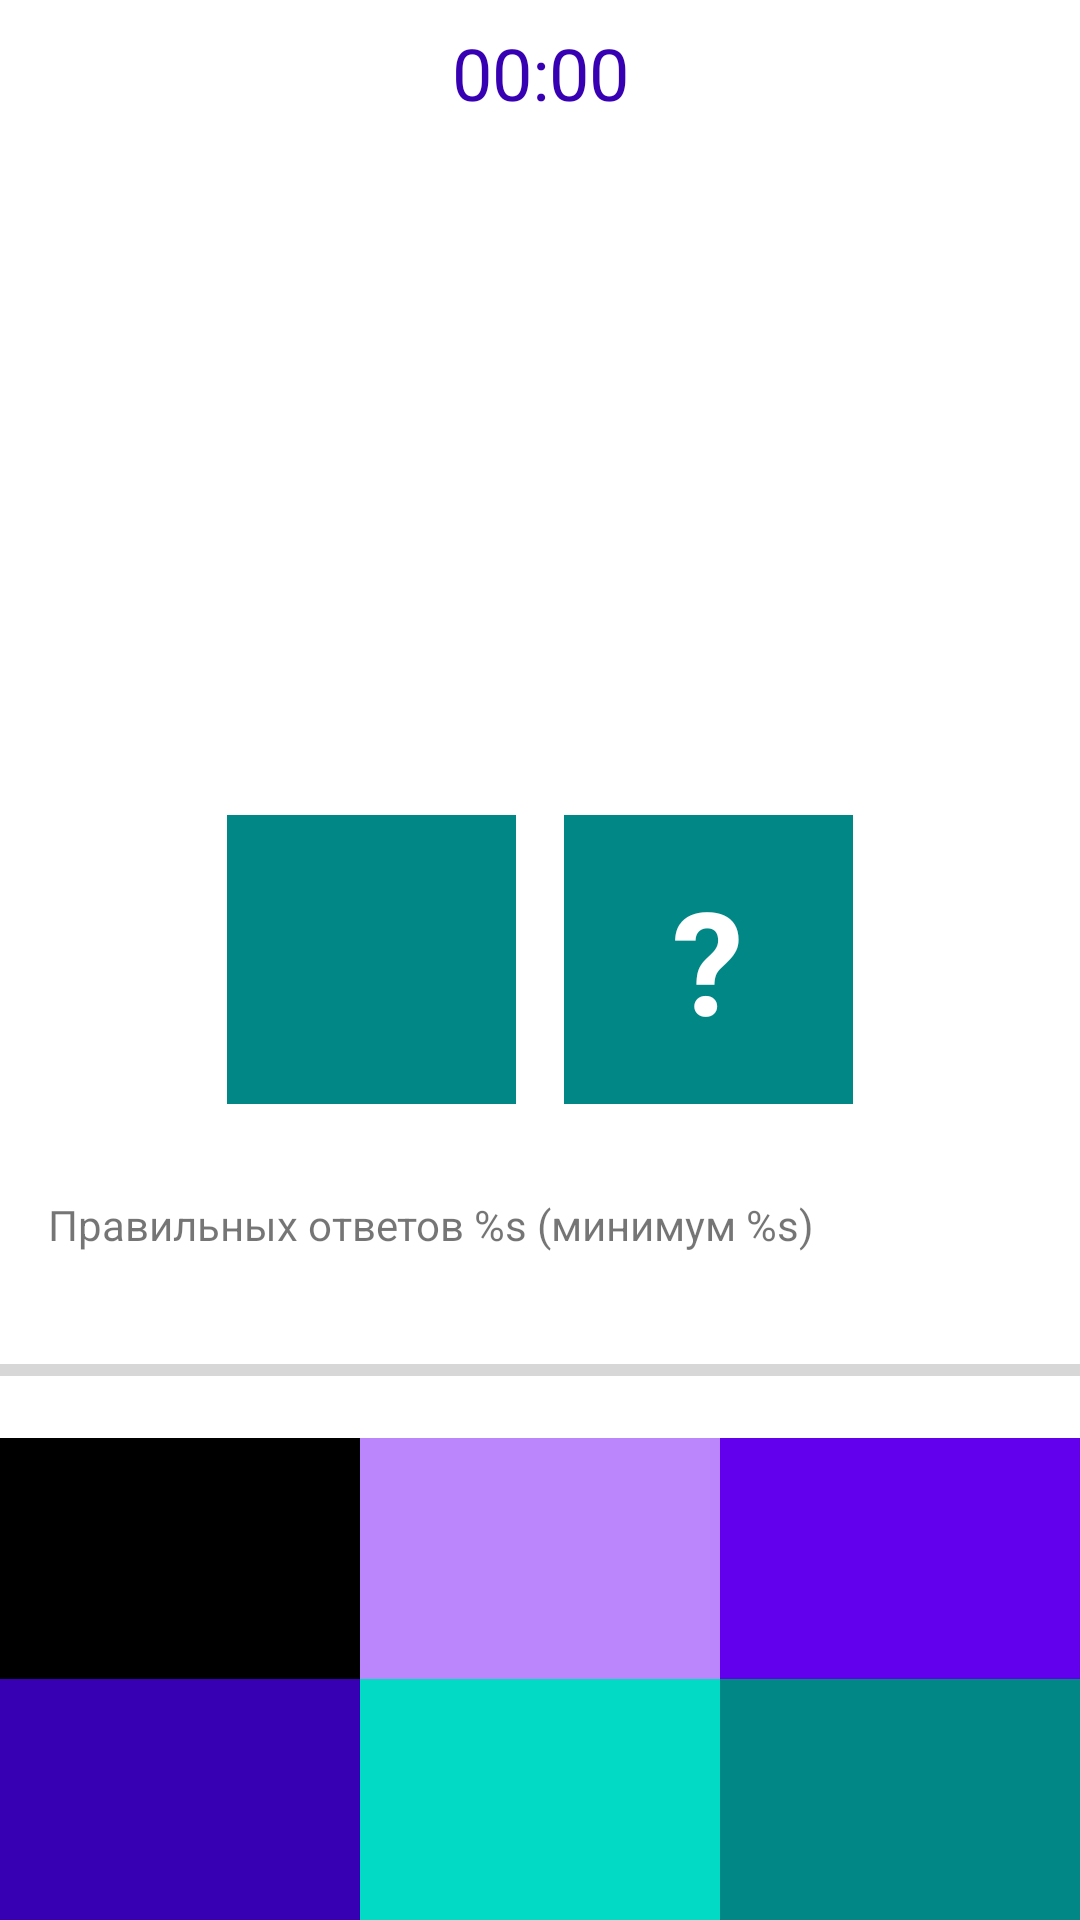

This screen was rendered from an Android layout file. Write that file and the resources it references.
<!-- AndroidManifest.xml: application theme Theme.NumbersGame -->
<!-- res/layout/fragment_game.xml -->
<?xml version="1.0" encoding="utf-8"?>
<androidx.constraintlayout.widget.ConstraintLayout xmlns:android="http://schemas.android.com/apk/res/android"
    xmlns:app="http://schemas.android.com/apk/res-auto"
    xmlns:tools="http://schemas.android.com/tools"
    android:layout_width="match_parent"
    android:layout_height="match_parent"
    tools:context=".presentation.GameFragment">

    <TextView
        android:id="@+id/tv_timer"
        android:layout_width="wrap_content"
        android:layout_height="wrap_content"
        android:layout_margin="8dp"
        android:text="00:00"
        android:textColor="@color/purple_700"
        android:textSize="24sp"
        app:layout_constraintEnd_toEndOf="parent"
        app:layout_constraintStart_toStartOf="parent"
        app:layout_constraintTop_toTopOf="parent"/>

    <TextView
        android:id="@+id/tv_sum"
        style="@style/QuestionTextStyle"
        android:layout_width="144dp"
        android:layout_height="144dp"
        android:background="@drawable/circle_background"
        app:layout_constraintBottom_toTopOf="@id/tv_left_number"
        app:layout_constraintEnd_toEndOf="parent"
        app:layout_constraintStart_toStartOf="parent"
        app:layout_constraintTop_toTopOf="parent"
        app:layout_constraintVertical_chainStyle="packed"
        tools:text="1" />

    <TextView
        android:id="@+id/tv_left_number"
        style="@style/QuestionTextStyle"
        android:layout_width="0dp"
        android:layout_height="wrap_content"
        android:background="@color/teal_700"
        app:layout_constraintBottom_toTopOf="@id/tv_option_1"
        app:layout_constraintDimensionRatio="1:1"
        app:layout_constraintEnd_toStartOf="@id/tv_question"
        app:layout_constraintHorizontal_chainStyle="packed"
        app:layout_constraintStart_toStartOf="parent"
        app:layout_constraintTop_toBottomOf="@id/tv_sum"
        tools:text="7" />

    <TextView
        android:id="@+id/tv_question"
        style="@style/QuestionTextStyle"
        android:layout_width="0dp"
        android:layout_height="wrap_content"
        android:background="@color/teal_700"
        android:text="@string/question_mark"
        app:layout_constraintBottom_toBottomOf="@id/tv_left_number"
        app:layout_constraintDimensionRatio="1:1"
        app:layout_constraintEnd_toEndOf="parent"
        app:layout_constraintStart_toEndOf="@id/tv_left_number"
        app:layout_constraintTop_toTopOf="@id/tv_left_number" />

    <TextView
        android:id="@+id/tv_option_1"
        style="@style/OptionTextStyle"
        android:layout_width="0dp"
        android:layout_height="wrap_content"
        android:background="@color/black"
        app:layout_constraintBottom_toTopOf="@id/tv_option_4"
        app:layout_constraintEnd_toStartOf="@id/tv_option_5"
        app:layout_constraintHorizontal_chainStyle="spread"
        app:layout_constraintStart_toStartOf="parent"
        tools:text="1" />

    <TextView
        android:id="@+id/tv_option_2"
        style="@style/OptionTextStyle"
        android:layout_width="0dp"
        android:layout_height="wrap_content"
        android:background="@color/purple_200"
        app:layout_constraintBottom_toTopOf="@id/tv_option_4"
        app:layout_constraintEnd_toStartOf="@id/tv_option_6"
        app:layout_constraintStart_toEndOf="@id/tv_option_4"
        tools:text="2" />

    <TextView
        android:id="@+id/tv_option_3"
        style="@style/OptionTextStyle"
        android:layout_width="0dp"
        android:layout_height="wrap_content"
        android:background="@color/purple_500"
        app:layout_constraintBottom_toTopOf="@id/tv_option_4"
        app:layout_constraintEnd_toEndOf="parent"
        app:layout_constraintStart_toEndOf="@id/tv_option_5"
        tools:text="3" />

    <TextView
        android:id="@+id/tv_option_4"
        style="@style/OptionTextStyle"
        android:layout_width="0dp"
        android:layout_height="wrap_content"
        android:background="@color/purple_700"
        app:layout_constraintBottom_toBottomOf="parent"
        app:layout_constraintEnd_toStartOf="@id/tv_option_5"
        app:layout_constraintHorizontal_chainStyle="spread"
        app:layout_constraintStart_toStartOf="parent"
        tools:text="4" />

    <TextView
        android:id="@+id/tv_option_5"
        style="@style/OptionTextStyle"
        android:layout_width="0dp"
        android:layout_height="wrap_content"
        android:background="@color/teal_200"
        app:layout_constraintBottom_toBottomOf="parent"
        app:layout_constraintEnd_toStartOf="@id/tv_option_6"
        app:layout_constraintStart_toEndOf="@id/tv_option_4"
        tools:text="5" />

    <TextView
        android:id="@+id/tv_option_6"
        style="@style/OptionTextStyle"
        android:layout_width="0dp"
        android:layout_height="wrap_content"
        android:background="@color/teal_700"
        app:layout_constraintBottom_toBottomOf="parent"
        app:layout_constraintEnd_toEndOf="parent"
        app:layout_constraintStart_toEndOf="@id/tv_option_5"
        tools:text="6" />

    <TextView
        android:id="@+id/tv_answers_progress"
        android:layout_width="match_parent"
        android:layout_height="wrap_content"
        android:layout_margin="16dp"
        android:text="@string/progress_answers"
        app:layout_constraintBottom_toTopOf="@id/progress_bar"
        app:layout_constraintTop_toBottomOf="@id/tv_left_number"
        app:layout_constraintVertical_chainStyle="spread" />

    <ProgressBar
        android:id="@+id/progress_bar"
        style="?android:attr/progressBarStyleHorizontal"
        android:layout_width="0dp"
        android:layout_height="wrap_content"
        android:max="100"
        android:secondaryProgressTint="@android:color/background_dark"
        app:layout_constraintBottom_toTopOf="@id/tv_option_2"
        app:layout_constraintEnd_toEndOf="parent"
        app:layout_constraintStart_toStartOf="parent"
        app:layout_constraintTop_toBottomOf="@id/tv_answers_progress" />

</androidx.constraintlayout.widget.ConstraintLayout>
<!-- resources referenced by this layout -->
<resources>
  <string name="progress_answers">Правильных ответов %s (минимум %s)</string>
  <string name="question_mark">\?</string>
  <style name="OptionTextStyle">
          <item name="android:padding">16dp</item>
          <item name="android:textSize">36sp</item>
          <item name="android:gravity">center</item>
          <item name="android:textColor">@color/white</item>
      </style>
  <style name="QuestionTextStyle">
          <item name="android:padding">16dp</item>
          <item name="android:textSize">48sp</item>
          <item name="android:gravity">center</item>
          <item name="android:textStyle">bold</item>
          <item name="android:layout_margin">8dp</item>
          <item name="android:textColor">@color/white</item>
      </style>
  <style name="Theme.NumbersGame" parent="Theme.MaterialComponents.DayNight.DarkActionBar">
          
          <item name="colorPrimary">@color/purple_500</item>
          <item name="colorPrimaryVariant">@color/purple_700</item>
          <item name="colorOnPrimary">@color/white</item>
          
          <item name="colorSecondary">@color/teal_200</item>
          <item name="colorSecondaryVariant">@color/teal_700</item>
          <item name="colorOnSecondary">@color/black</item>
          
          <item name="android:statusBarColor" tools:targetApi="l">?attr/colorPrimaryVariant</item>
          
      </style>
  <!-- not gathered from this repository: default colours our renderer supplied (Android Studio template values) -->
  <color name="purple_200">#FFBB86FC</color>
  <color name="purple_500">#FF6200EE</color>
  <color name="purple_700">#FF3700B3</color>
  <color name="teal_200">#FF03DAC5</color>
  <color name="teal_700">#FF018786</color>
  <color name="black">#FF000000</color>
  <color name="white">#FFFFFFFF</color>
</resources>
